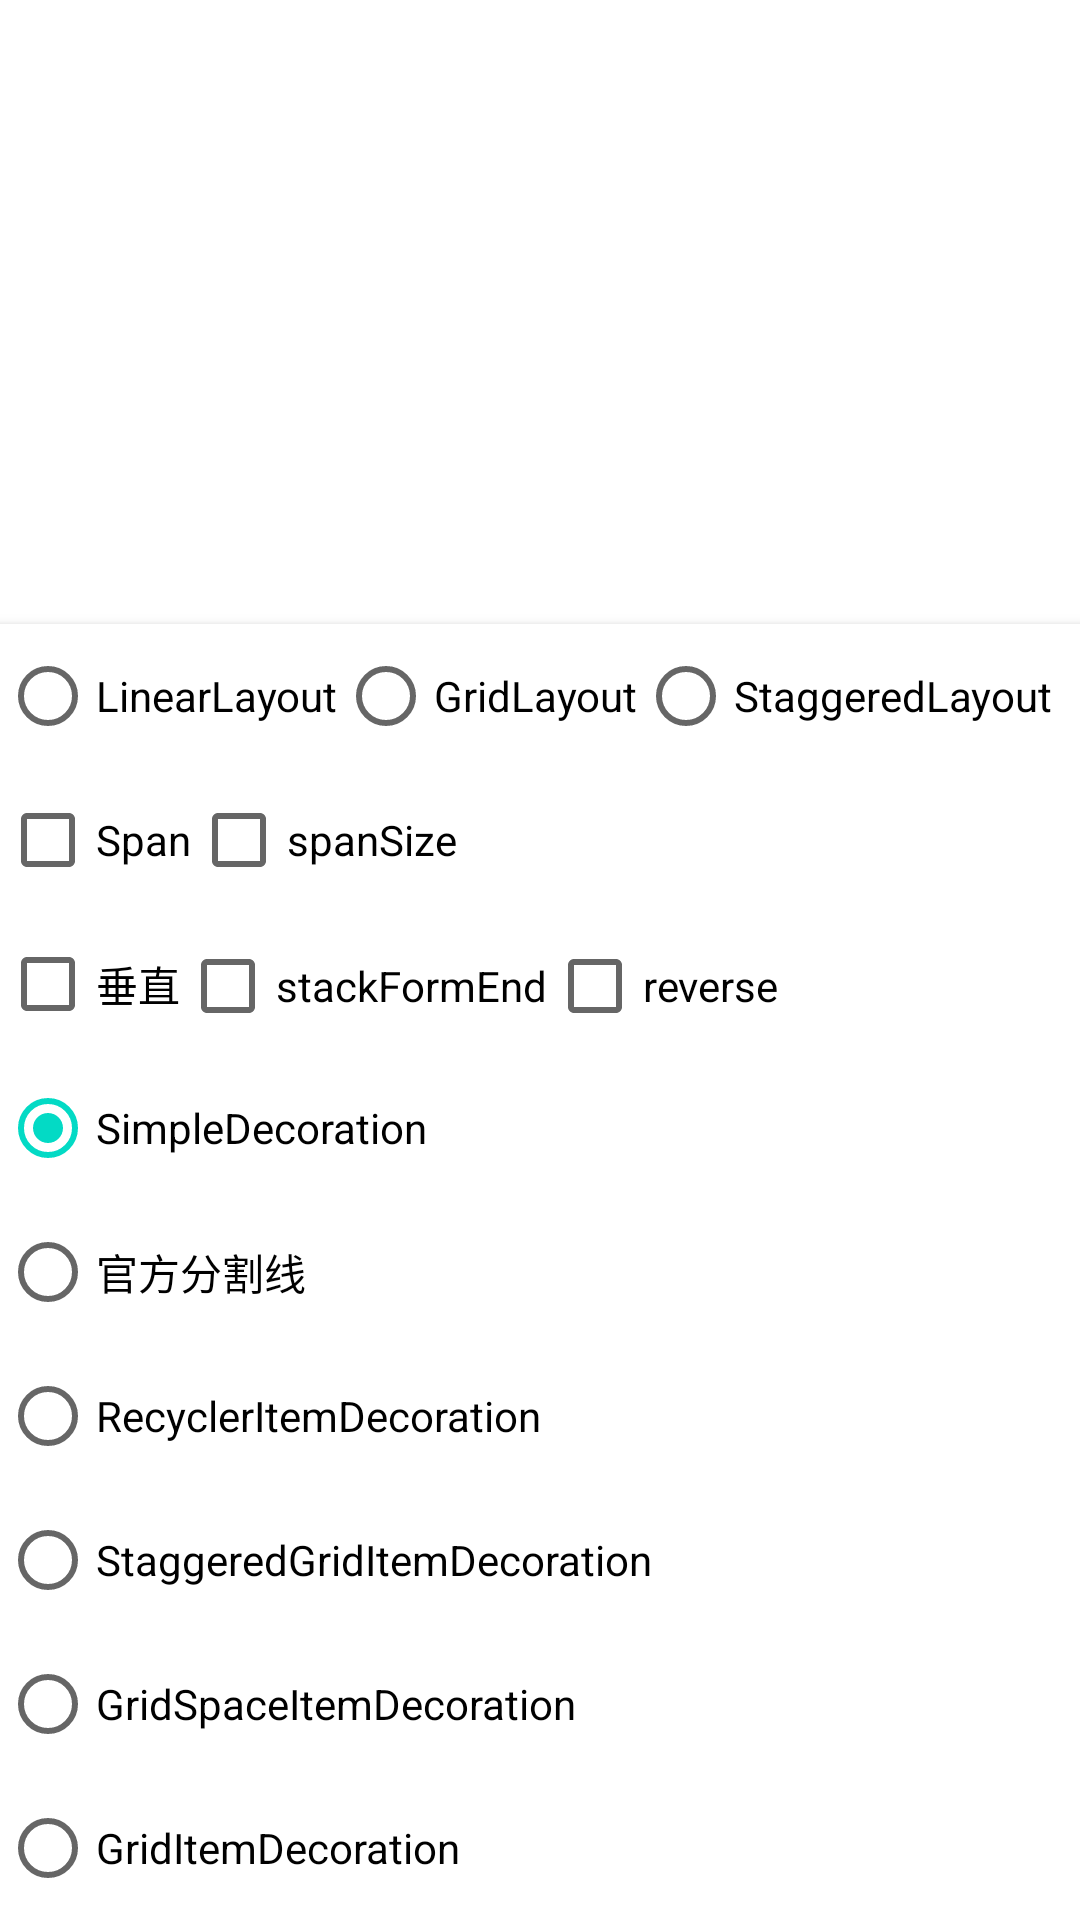

Android layout source for this screen:
<!-- AndroidManifest.xml: application theme Theme.LibDecoration -->
<!-- res/layout/activity_ag.xml -->
<?xml version="1.0" encoding="utf-8"?>
<androidx.coordinatorlayout.widget.CoordinatorLayout xmlns:android="http://schemas.android.com/apk/res/android"
  xmlns:app="http://schemas.android.com/apk/res-auto"
  xmlns:tools="http://schemas.android.com/tools"
  android:layout_width="match_parent"
  android:layout_height="match_parent"
  tools:context=".SimpleDecorationActivity">

  <androidx.recyclerview.widget.RecyclerView
    android:id="@+id/recycler"
    android:layout_width="match_parent"
    android:layout_height="wrap_content"
    android:paddingBottom="300px"
    tools:listitem="@layout/item_decoration_horizontal" />

  <LinearLayout
    android:id="@+id/controller"
    android:layout_width="match_parent"
    android:layout_height="wrap_content"
    android:background="@color/white"
    android:elevation="3dp"
    android:orientation="vertical"
    app:layout_behavior="com.google.android.material.bottomsheet.BottomSheetBehavior"
    app:layout_constraintBottom_toBottomOf="parent"
    app:layout_constraintTop_toBottomOf="@id/recycler">

    <RadioGroup
      android:id="@+id/linearType"
      android:layout_width="match_parent"
      android:layout_height="wrap_content"
      android:orientation="horizontal">

      <androidx.appcompat.widget.AppCompatRadioButton
        android:id="@+id/cb_layout_linear"
        android:layout_width="wrap_content"
        android:layout_height="wrap_content"
        android:text="LinearLayout" />

      <androidx.appcompat.widget.AppCompatRadioButton
        android:id="@+id/cb_layout_grid"
        android:layout_width="wrap_content"
        android:layout_height="wrap_content"
        android:text="GridLayout" />

      <androidx.appcompat.widget.AppCompatRadioButton
        android:id="@+id/cb_layout_stagger"
        android:layout_width="wrap_content"
        android:layout_height="wrap_content"
        android:text="StaggeredLayout" />
    </RadioGroup>

    <LinearLayout
      android:layout_width="match_parent"
      android:layout_height="wrap_content">

      <androidx.appcompat.widget.AppCompatCheckBox
        android:id="@+id/cb_span"
        android:layout_width="wrap_content"
        android:layout_height="wrap_content"
        android:text="Span" />

      <androidx.appcompat.widget.AppCompatCheckBox
        android:id="@+id/cb_span_size"
        android:layout_width="wrap_content"
        android:layout_height="wrap_content"
        android:text="spanSize" />
    </LinearLayout>

    <LinearLayout
      android:layout_width="match_parent"
      android:layout_height="wrap_content">

      <androidx.appcompat.widget.AppCompatCheckBox
        android:id="@+id/cb_orientation"
        android:layout_width="wrap_content"
        android:layout_height="wrap_content"
        android:text="垂直" />

      <androidx.appcompat.widget.AppCompatCheckBox
        android:id="@+id/cb_stack"
        android:layout_width="wrap_content"
        android:layout_height="wrap_content"
        android:text="stackFormEnd" />

      <androidx.appcompat.widget.AppCompatCheckBox
        android:id="@+id/cb_reverse"
        android:layout_width="wrap_content"
        android:layout_height="wrap_content"
        android:text="reverse" />

    </LinearLayout>

    <RadioGroup
      android:id="@+id/rg_dec"
      android:layout_width="match_parent"
      android:layout_height="wrap_content"
      android:orientation="vertical">

      <androidx.appcompat.widget.AppCompatRadioButton
        android:id="@+id/cb_ag"
        android:layout_width="wrap_content"
        android:layout_height="wrap_content"
        android:checked="true"
        android:text="SimpleDecoration" />

      <androidx.appcompat.widget.AppCompatRadioButton
        android:id="@+id/cb_offical"
        android:layout_width="wrap_content"
        android:layout_height="wrap_content"
        android:text="官方分割线" />

      <androidx.appcompat.widget.AppCompatRadioButton
        android:id="@+id/cb_recycler_item"
        android:layout_width="wrap_content"
        android:layout_height="wrap_content"
        android:text="RecyclerItemDecoration" />

      <androidx.appcompat.widget.AppCompatRadioButton
        android:id="@+id/cb_stag_Grid"
        android:layout_width="wrap_content"
        android:layout_height="wrap_content"
        android:text="StaggeredGridItemDecoration" />

      <androidx.appcompat.widget.AppCompatRadioButton
        android:id="@+id/cb_grid_space"
        android:layout_width="wrap_content"
        android:layout_height="wrap_content"
        android:text="GridSpaceItemDecoration" />

      <androidx.appcompat.widget.AppCompatRadioButton
        android:id="@+id/cb_grid_item"
        android:layout_width="wrap_content"
        android:layout_height="wrap_content"
        android:text="GridItemDecoration" />
    </RadioGroup>

  </LinearLayout>
</androidx.coordinatorlayout.widget.CoordinatorLayout>
<!-- res/layout/item_decoration_horizontal.xml (included above) -->
<?xml version="1.0" encoding="utf-8"?>
<androidx.constraintlayout.widget.ConstraintLayout xmlns:android="http://schemas.android.com/apk/res/android"
  xmlns:app="http://schemas.android.com/apk/res-auto"
  xmlns:tools="http://schemas.android.com/tools"
  android:layout_width="150dp"
  android:layout_height="44dp"
  android:background="#bbbbbb">

  <androidx.appcompat.widget.AppCompatTextView
    android:id="@+id/tv"
    android:layout_width="match_parent"
    android:layout_height="match_parent"
    android:gravity="center"
    android:textSize="18sp"
    app:layout_constraintBottom_toBottomOf="parent"
    app:layout_constraintStart_toStartOf="parent"
    app:layout_constraintTop_toTopOf="parent"
    tools:text="hhhhh" />
</androidx.constraintlayout.widget.ConstraintLayout>
<!-- resources referenced by this layout -->
<resources>
  <style name="Theme.LibDecoration" parent="Theme.MaterialComponents.DayNight.DarkActionBar">
      
      <item name="colorPrimary">@color/purple_500</item>
      <item name="colorPrimaryVariant">@color/purple_700</item>
      <item name="colorOnPrimary">@color/white</item>
      
      <item name="colorSecondary">@color/teal_200</item>
      <item name="colorSecondaryVariant">@color/teal_700</item>
      <item name="colorOnSecondary">@color/black</item>
      
      <item name="android:statusBarColor" tools:targetApi="l">?attr/colorPrimaryVariant</item>
      
    </style>
  <!-- not gathered from this repository: default colours our renderer supplied (Android Studio template values) -->
  <color name="purple_500">#FF6200EE</color>
  <color name="purple_700">#FF3700B3</color>
  <color name="teal_200">#FF03DAC5</color>
  <color name="teal_700">#FF018786</color>
  <color name="black">#FF000000</color>
  <color name="white">#FFFFFFFF</color>
</resources>
